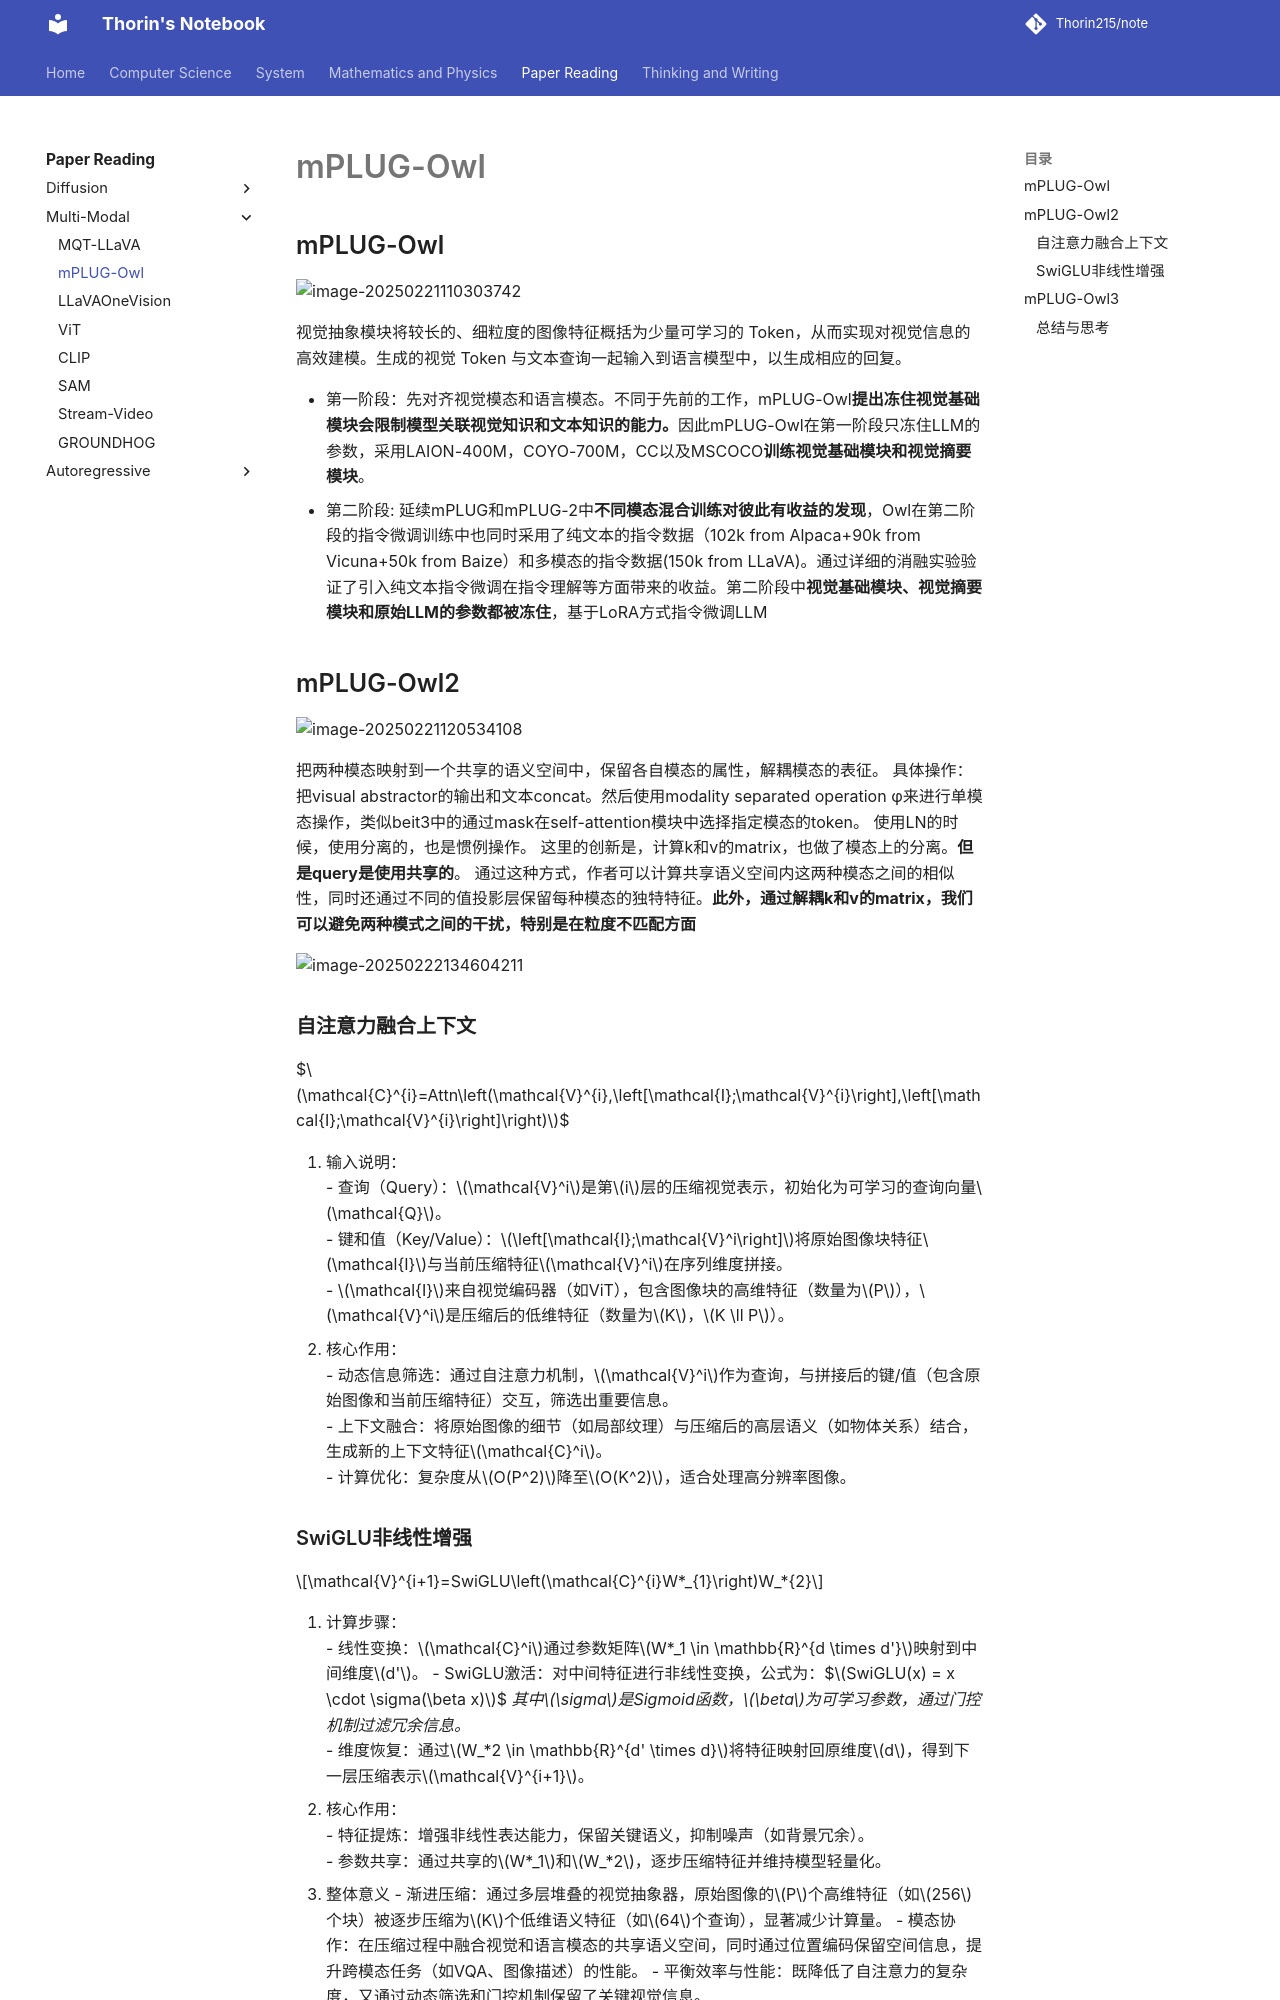

repository: Thorin215/note · page: Paper/MLLM/mPLUG-Owl/index.html · generator: mkdocs

# mPLUG-Owl

## mPLUG-Owl

![image-20250221110303742](https://blog-pic-thorin.oss-cn-hangzhou.aliyuncs.com/image-20250221110303742.png)

视觉抽象模块将较长的、细粒度的图像特征概括为少量可学习的 Token，从而实现对视觉信息的高效建模。生成的视觉 Token 与文本查询一起输入到语言模型中，以生成相应的回复。

- 第一阶段：先对齐视觉模态和语言模态。不同于先前的工作，mPLUG-Owl**提出冻住视觉基础模块会限制模型关联视觉知识和文本知识的能力。**因此mPLUG-Owl在第一阶段只冻住LLM的参数，采用LAION-400M，COYO-700M，CC以及MSCOCO**训练视觉基础模块和视觉摘要模块**。
- 第二阶段: 延续mPLUG和mPLUG-2中**不同模态混合训练对彼此有收益的发现**，Owl在第二阶段的指令微调训练中也同时采用了纯文本的指令数据（102k from Alpaca+90k from Vicuna+50k from Baize）和多模态的指令数据(150k from LLaVA)。通过详细的消融实验验证了引入纯文本指令微调在指令理解等方面带来的收益。第二阶段中**视觉基础模块、视觉摘要模块和原始LLM的参数都被冻住**，基于LoRA方式指令微调LLM

## mPLUG-Owl2

![image-20250221120534108](https://blog-pic-thorin.oss-cn-hangzhou.aliyuncs.com/image-20250221120534108.png)

把两种模态映射到一个共享的语义空间中，保留各自模态的属性，解耦模态的表征。 具体操作：把visual abstractor的输出和文本concat。然后使用modality separated operation φ来进行单模态操作，类似beit3中的通过mask在self-attention模块中选择指定模态的token。 使用LN的时候，使用分离的，也是惯例操作。 这里的创新是，计算k和v的matrix，也做了模态上的分离。**但是query是使用共享的**。 通过这种方式，作者可以计算共享语义空间内这两种模态之间的相似性，同时还通过不同的值投影层保留每种模态的独特特征。**此外，通过解耦k和v的matrix，我们可以避免两种模式之间的干扰，特别是在粒度不匹配方面**



![image-20250222134604211](https://blog-pic-thorin.oss-cn-hangzhou.aliyuncs.com/image-20250222134604211.png)

### 自注意力融合上下文

 $$\mathcal{C}^{i}=Attn\left(\mathcal{V}^{i},\left[\mathcal{I};\mathcal{V}^{i}\right],\left[\mathcal{I};\mathcal{V}^{i}\right]\right)$$ 

1. 输入说明：   
   - 查询（Query）：$\mathcal{V}^i$是第$i$层的压缩视觉表示，初始化为可学习的查询向量$\mathcal{Q}$。   
   - 键和值（Key/Value）：$\left[\mathcal{I};\mathcal{V}^i\right]$将原始图像块特征$\mathcal{I}$与当前压缩特征$\mathcal{V}^i$在序列维度拼接。   
   - $\mathcal{I}$来自视觉编码器（如ViT），包含图像块的高维特征（数量为$P$），$\mathcal{V}^i$是压缩后的低维特征（数量为$K$，$K \ll P$）。 
2.  核心作用：   
   - 动态信息筛选：通过自注意力机制，$\mathcal{V}^i$作为查询，与拼接后的键/值（包含原始图像和当前压缩特征）交互，筛选出重要信息。   
   - 上下文融合：将原始图像的细节（如局部纹理）与压缩后的高层语义（如物体关系）结合，生成新的上下文特征$\mathcal{C}^i$。   
   - 计算优化：复杂度从$O(P^2)$降至$O(K^2)$，适合处理高分辨率图像。
